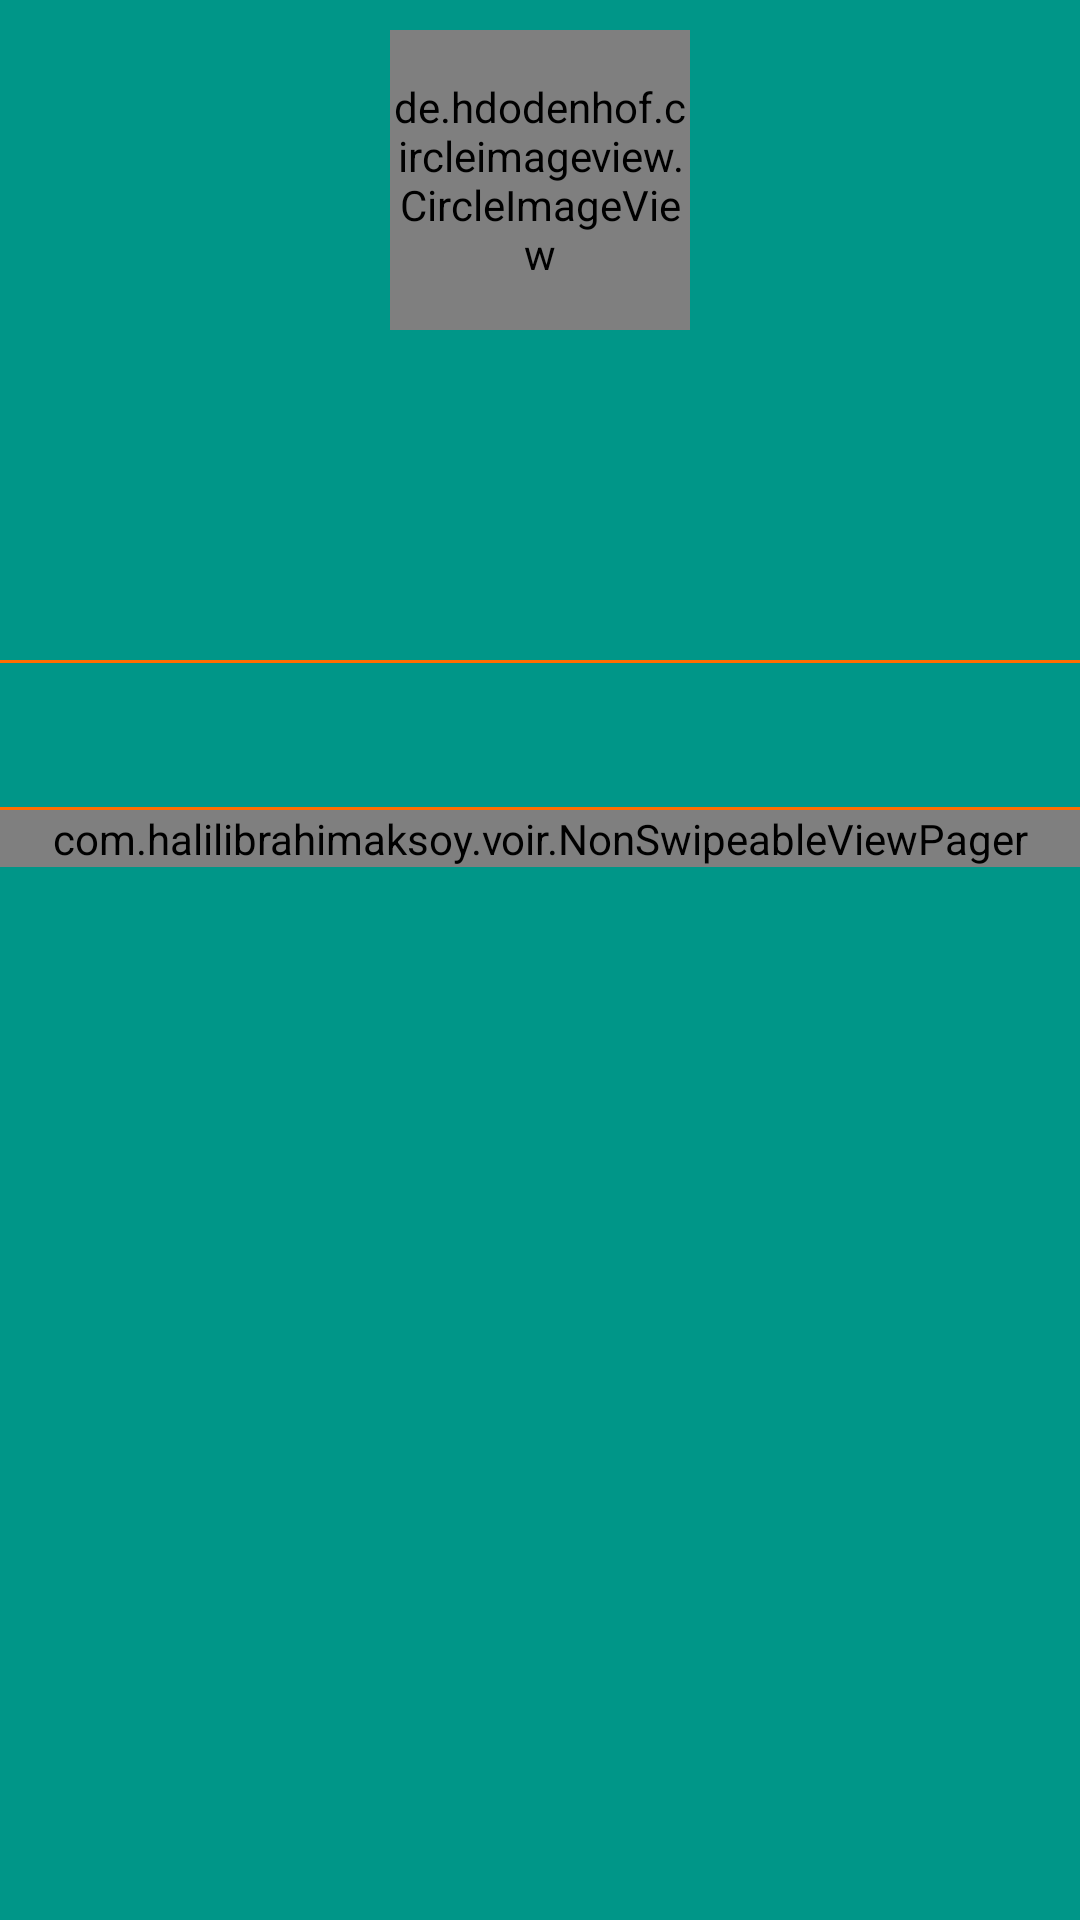

Produce the Android XML layout that renders to this screen, including the resource entries it uses.
<!-- AndroidManifest.xml: application theme Theme.MyTheme -->
<!-- res/layout/activity_user_details.xml -->
<RelativeLayout xmlns:android="http://schemas.android.com/apk/res/android"
    xmlns:app="http://schemas.android.com/apk/res-auto"
    android:layout_width="match_parent"
    android:layout_height="match_parent"
    android:background="@color/userItemBacground"
    android:fitsSystemWindows="true">


    <android.support.v7.widget.Toolbar
        android:id="@+id/tbUserDetails"
        android:layout_width="match_parent"
        android:layout_height="wrap_content"
        android:background="@color/userItemBacground" />

    <de.hdodenhof.circleimageview.CircleImageView
        android:id="@+id/imgUserDetailsProfilImage"
        android:layout_width="100dp"
        android:layout_height="100dp"
        android:layout_centerHorizontal="true"
        android:layout_marginTop="10dp"
        app:civ_border_color="@color/globalTabSececlt"
        app:civ_border_width="2dp" />

    <TextView
        android:id="@+id/txtUserDetailsUserName"
        android:layout_width="200dp"
        android:layout_height="wrap_content"
        android:layout_below="@+id/imgUserDetailsProfilImage"
        android:layout_centerHorizontal="true"
        android:layout_marginLeft="10dp"
        android:layout_marginTop="5dp"
        android:gravity="center"
        android:text=""
        android:textColor="#FFF"
        android:textSize="20dp" />

    <TextView
        android:id="@+id/txtUserDetailsName"
        android:layout_width="wrap_content"
        android:layout_height="wrap_content"
        android:layout_alignParentLeft="true"
        android:layout_alignParentStart="true"
        android:layout_below="@+id/txtUserDetailsUserName"
        android:layout_marginLeft="10dp"
        android:layout_marginTop="10dp"
        android:text=""
        android:textColor="#DDD"
        android:maxLines="1"
        android:singleLine="true"
        android:textSize="15dp" />

    <TextView
        android:id="@+id/txtUserDetailsEmail"
        android:layout_width="250dp"
        android:layout_height="wrap_content"
        android:layout_alignParentLeft="true"
        android:layout_alignParentStart="true"
        android:layout_below="@+id/txtUserDetailsName"
        android:layout_marginLeft="10dp"
        android:layout_marginTop="5dp"
        android:singleLine="true"
        android:maxLines="1"
        android:text=""
        android:textColor="#CCC"
        android:textSize="12dp" />

    <TextView
        android:id="@+id/txtUserDetailsDescription"
        android:layout_width="250dp"
        android:layout_height="wrap_content"
        android:layout_alignParentLeft="true"
        android:layout_alignParentStart="true"
        android:layout_below="@+id/txtUserDetailsEmail"
        android:layout_marginBottom="5dp"
        android:layout_marginLeft="10dp"
        android:layout_marginTop="5dp"
        android:maxLines="2"
        android:text=""
        android:textColor="#CCC"
        android:textSize="12dp" />


    <LinearLayout

        android:layout_width="match_parent"
        android:layout_height="wrap_content"

        android:layout_below="@+id/txtUserDetailsDescription"
        android:background="@color/userItemBacground"
        android:orientation="vertical">

        <View
            android:layout_width="match_parent"
            android:layout_height="1dp"
            android:background="@color/globalTabSececlt"></View>

        <android.support.design.widget.TabLayout
            android:id="@+id/tabsglobal"
            android:layout_width="match_parent"
            android:layout_height="wrap_content"
            app:tabBackground="@color/userItemBacground"
            app:tabGravity="fill"
            app:tabIndicatorColor="@color/globalTabSececlt"
            app:tabIndicatorHeight="2dp" />

        <View
            android:layout_width="match_parent"
            android:layout_height="1dp"
            android:background="@color/globalTabSececlt"></View>

        <com.halilibrahimaksoy.voir.NonSwipeableViewPager
            android:id="@+id/viewpagerglobal"
            android:layout_width="match_parent"
            android:layout_height="0dp"
            android:layout_weight="1" />


    </LinearLayout>
</RelativeLayout>
<!-- resources referenced by this layout -->
<resources>
  <color name="globalTabSececlt">#FF6D00</color>
  <color name="userItemBacground">#009688</color>
  <style name="Theme.MyTheme" parent="Theme.AppCompat.NoActionBar">
  
          <item name="colorPrimary">@color/colorPrimary</item>
          <item name="colorPrimaryDark">@color/colorPrimary</item>
  
          
      </style>
  <color name="colorPrimary">#1c1c1c</color>
</resources>
